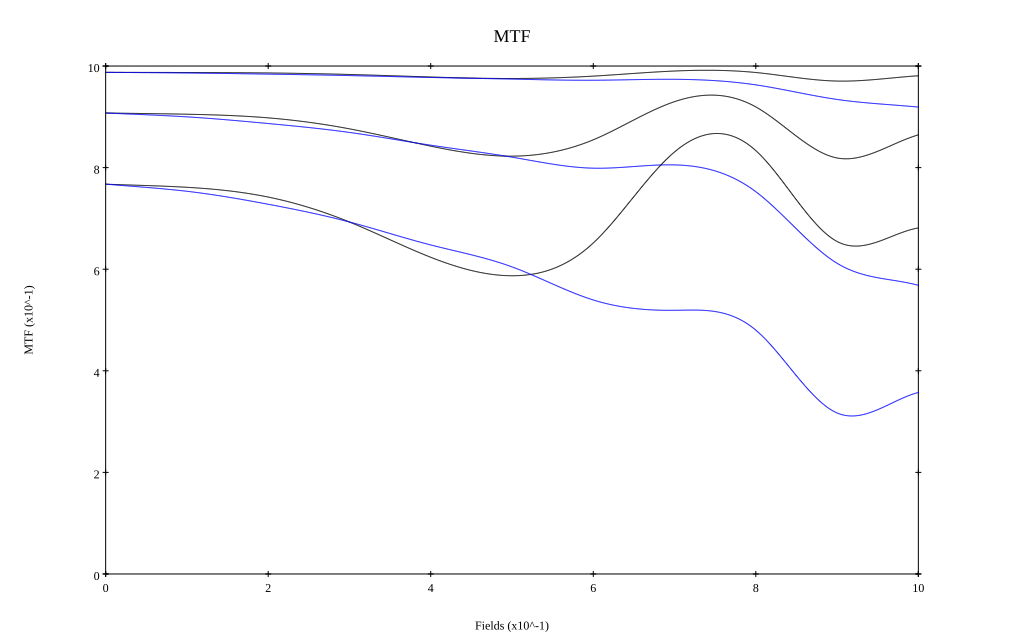

The data file committed next to this chart (first rows):
, 0, 0.1, 0.2, 0.3, 0.4, 0.5, 0.6, 0.7, 0.8, 0.9, 1
10 sag, 0.988, 0.987, 0.986, 0.983, 0.978, 0.975, 0.98, 0.99, 0.987, 0.97, 0.981
10 tan, 0.988, 0.986, 0.984, 0.981, 0.977, 0.974, 0.972, 0.974, 0.963, 0.934, 0.919
30 sag, 0.908, 0.905, 0.898, 0.876, 0.842, 0.823, 0.855, 0.93, 0.919, 0.819, 0.864
30 tan, 0.908, 0.9, 0.887, 0.869, 0.844, 0.821, 0.799, 0.805, 0.753, 0.612, 0.568
50 sag, 0.767, 0.761, 0.742, 0.693, 0.623, 0.587, 0.652, 0.831, 0.833, 0.655, 0.681
50 tan, 0.768, 0.753, 0.728, 0.693, 0.648, 0.605, 0.539, 0.519, 0.48, 0.317, 0.357
